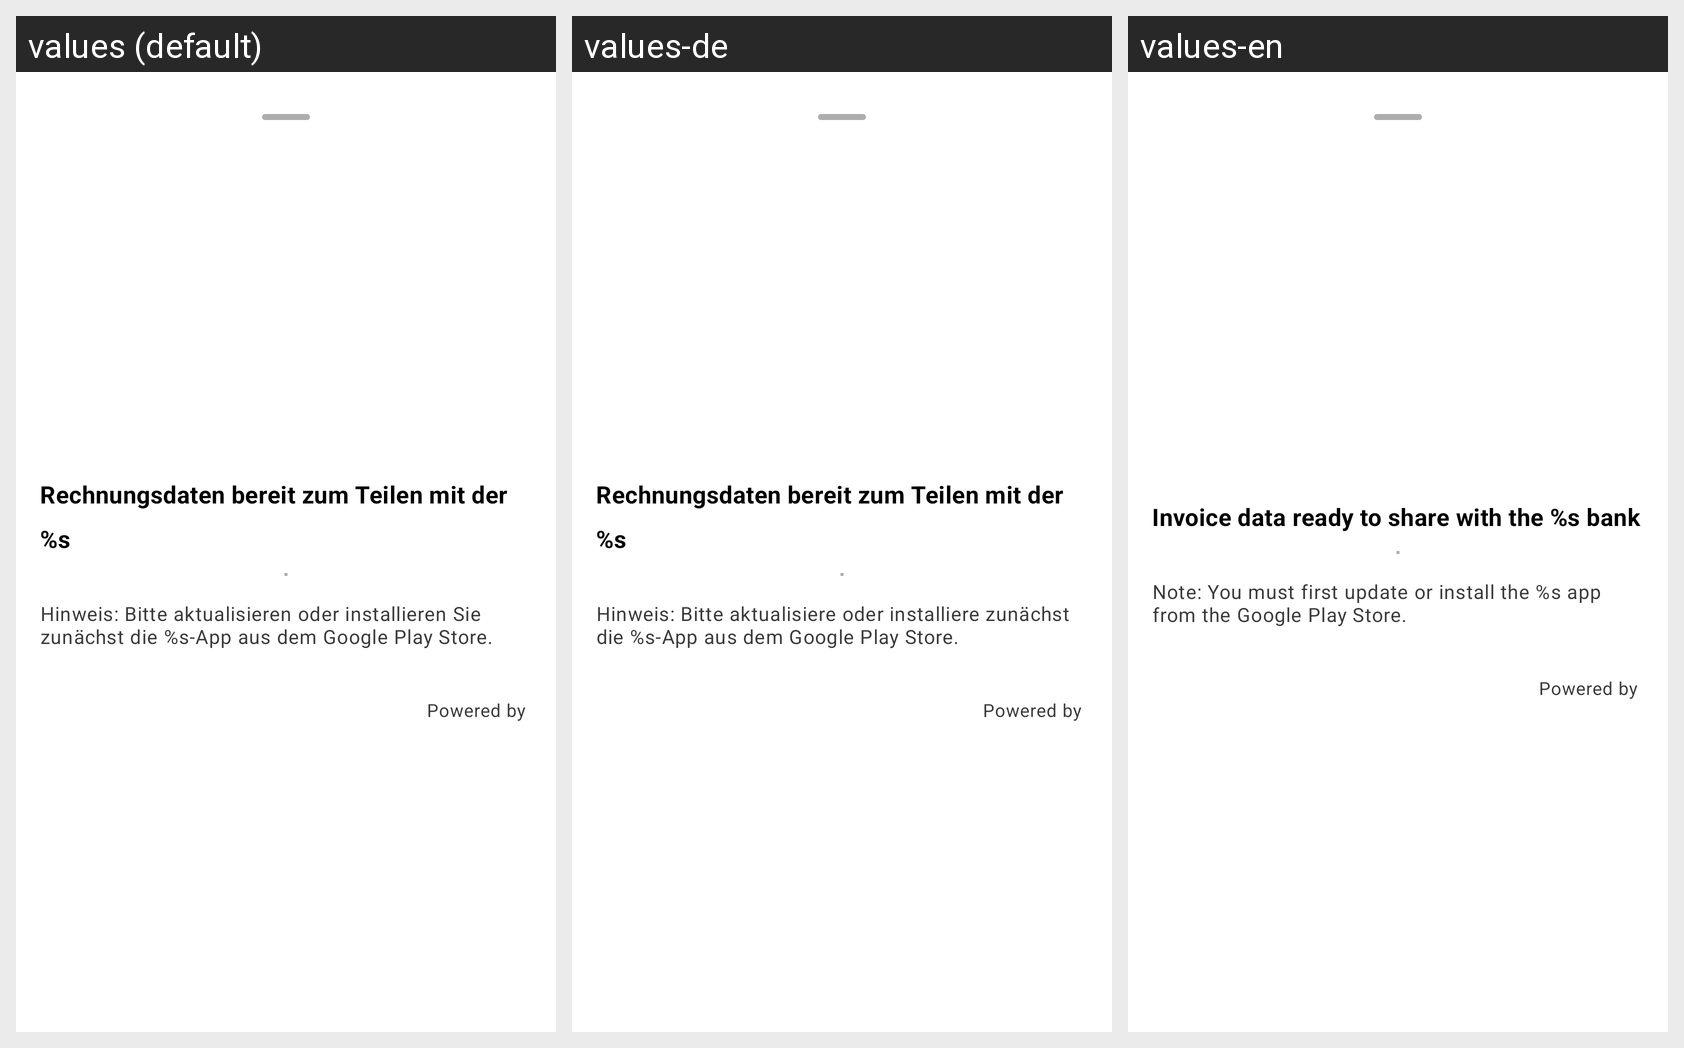

The Android screen above is rendered under several locales of the same app. Produce the string resources it draws, with the default and per-locale values.
Android screen res/layout/gps_bottom_sheet_install_app.xml rendered under 3 locales, left to right: values (default), values-de, values-en. Device: Nexus 5 (rendered at 1080×1920; each locale shown at half size, 540×960, under a caption strip naming it); theme Theme.MaterialComponents.DayNight.NoActionBar.
Strings drawn on this screen, with the default value and each locale's value (text and hints the layout hard-codes, and strings that could not be matched under every locale, appear in the picture but are not listed):

gps_install_app_title
  values: Rechnungsdaten bereit zum Teilen mit der %s
  values-de: Rechnungsdaten bereit zum Teilen mit der %s
  values-en: Invoice data ready to share with the %s bank

gps_install_app_detail
  values: Hinweis: Bitte aktualisieren oder installieren Sie zunächst die %s-App aus dem Google Play Store.
  values-de: Hinweis: Bitte aktualisiere oder installiere zunächst die %s-App aus dem Google Play Store.
  values-en: Note: You must first update or install the %s app from the Google Play Store.

gps_payment_powered_by_label
  values: Powered by
  values-de: Powered by
  values-en: Powered by
